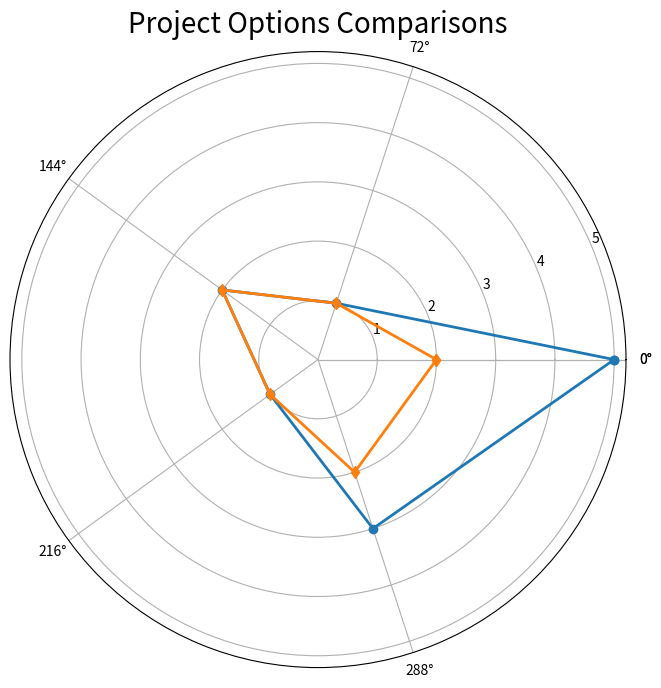

Reproduce this figure in Python. (Note: this script raises an exception after producing the figure.)
# -*- coding: utf-8 -*-
"""JBrokaw-PughMatrix-RadarPlot.ipynb

Automatically generated by Colaboratory.

Original file is located at
    https://colab.research.google.com/drive/1fSgB4GOZadHlM1HEIIuRlXSVncbeyNCY
"""

import pandas as pd
import math 

AA = pd.DataFrame(columns=['criteria', 'weight', 'ratingA', 'ratingB', 'scoreA', 'scoreB'])
print(AA)


AA['criteria'] = ['risk', 'ROI', 'customerSatisfaction', 'Feasibility', 'strategicAlignment']

AA['weight'] = [.2, .15, .3, .05, .3]

AA['ratingA'] = [5, 1, 2, 1, 3]
AA['ratingB'] = [2, 1, 2, 1, 2]

for index, row in AA.iterrows():
  AA['scoreA'][index] = row['ratingA']*row['weight']
  AA['scoreB'][index] = row['ratingB']*row['weight']


print(AA)


totalScoreA = 0
totalScoreB = 0

for index, row in AA.iterrows():
  totalScoreA += row['scoreA']
  totalScoreB += row['scoreB']

print('---------------------------------')
print('The total score for A is: {:.2f}'.format(totalScoreA))
print('The total score for B is: {:.2f}'.format(totalScoreB))

import numpy as np
import matplotlib.pyplot as plt


axisLocations = np.linspace(start=0, stop=2*np.pi, num=len(AA['ratingA']), endpoint=False)
axisLocations = np.concatenate((axisLocations, [axisLocations[0]]))

ratingsA = AA['ratingA']
ratingsB = AA['ratingB']

ratingsACircular = np.concatenate((ratingsA, [ratingsA[0]]))
ratingsBCircular = np.concatenate((ratingsB, [ratingsB[0]]))

plt.figure(figsize=(8,8))
plt.subplot(polar=True)

plt.plot(axisLocations, ratingsACircular, 'o-', linewidth=2, label='In-house development')
plt.plot(axisLocations, ratingsBCircular, 'd-', linewidth=2, label='Outsource')

plt.title('Project Options Comparisons', size=20)
lines,labels = plt.thetagrids(np.degrees(axisLocations), labels=AA['criteria'])
plt.legend(['In House Development', 'Outsourced Development'], loc='lower left', borderaxespad = -5)
plt.show()